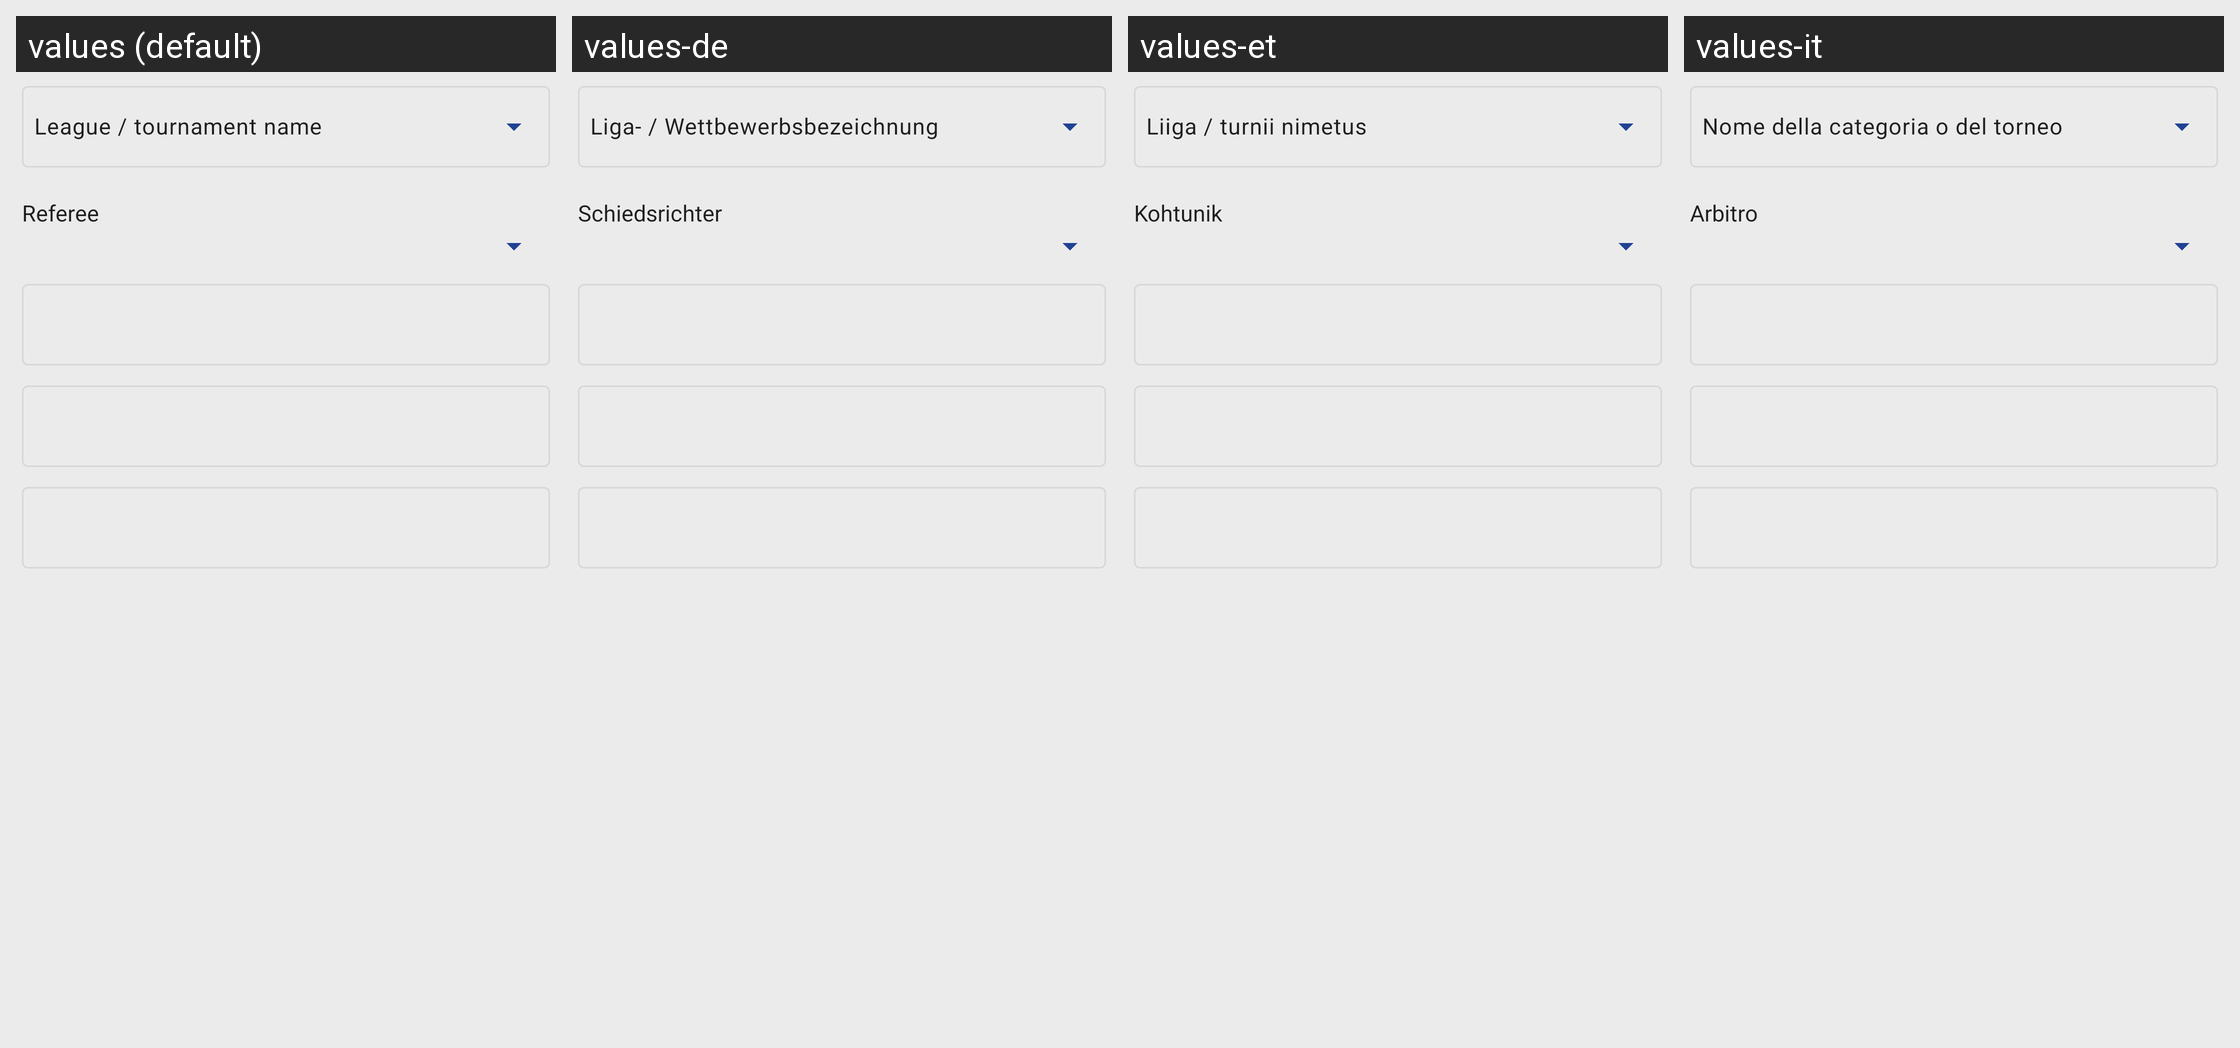

Here is an Android app screen in its default locale and in the app's own translations. Write out the translated-string differences for the strings that appear on this screen.
Android screen res/layout/fragment_misc_setup.xml rendered under 4 locales, left to right: values (default), values-de, values-et, values-it. Device: Nexus 5 (rendered at 1080×1920; each locale shown at half size, 540×960, under a caption strip naming it); theme AppTheme.
Other locales in the repository, not shown: values-ar, values-bg, values-ca, values-el, values-es, values-fr, values-hu, values-nl, values-pl, values-pt, values-pt-rBR, values-ru, values-tr.
Strings drawn on this screen, with the default value and each locale's value (text and hints the layout hard-codes, and strings that could not be matched under every locale, appear in the picture but are not listed):

league_name
  values: League / tournament name
  values-de: Liga- / Wettbewerbsbezeichnung
  values-et: Liiga / turnii nimetus
  values-it: Nome della categoria o del torneo

referee
  values: Referee
  values-de: Schiedsrichter
  values-et: Kohtunik
  values-it: Arbitro
